Run: headless pygame with SDL's dummy video driver; simulated clock (each Clock.tick advances the game by its frame time, no real sleeping); random seed 0; keys injected as events and as key.get_pressed() state; no mouse input.
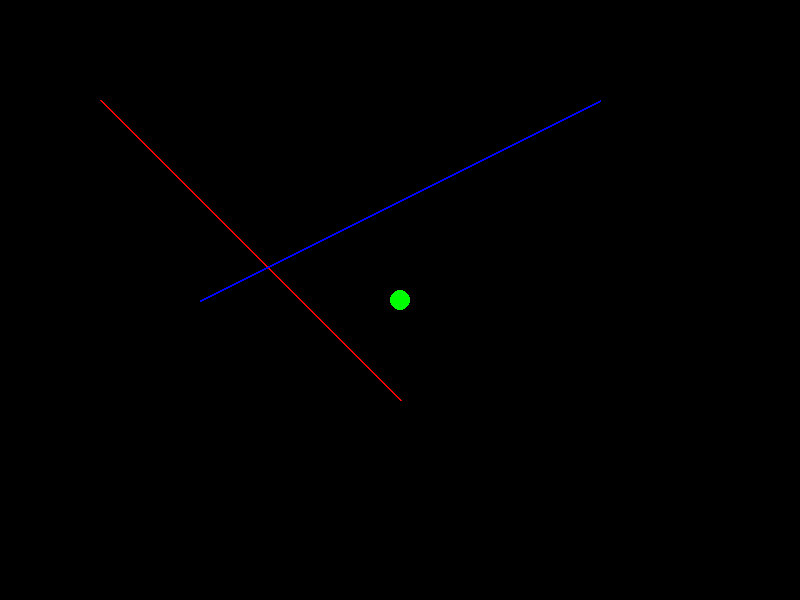
Frame 1 of 4 · flips 1–60 · no input
Frame 2 of 4 · flips 61–180 · tapped SPACE, RETURN · held RIGHT (→), D · screen unchanged from frame 1, image omitted
Frame 3 of 4 · flips 181–300 · held DOWN (↓), S · screen unchanged from frame 2, image omitted
Frame 4 of 4 · flips 301–420 · held LEFT (←), A, UP (↑), W · screen unchanged from frame 3, image omitted

The pygame program that drew these frames:

import pygame
import sys

pygame.init()

# Set up the window
width, height = 800, 600
screen = pygame.display.set_mode((width, height))
pygame.display.set_caption("Line Segment Intersection Demo")

# Define line segment endpoints
line1 = [(100, 100), (400, 400)]
line2 = [(200, 300), (600, 100)]

# Function to check if two line segments intersect using the cross product rule
def do_lines_intersect(line1, line2):
    x1, y1 = line1[0]
    x2, y2 = line1[1]
    x3, y3 = line2[0]
    x4, y4 = line2[1]

    def orientation(p, q, r):
        val = (q[1] - p[1]) * (r[0] - q[0]) - (q[0] - p[0]) * (r[1] - q[1])
        if val == 0:
            return 0
        return 1 if val > 0 else 2

    o1 = orientation((x1, y1), (x2, y2), (x3, y3))
    o2 = orientation((x1, y1), (x2, y2), (x4, y4))
    o3 = orientation((x3, y3), (x4, y4), (x1, y1))
    o4 = orientation((x3, y3), (x4, y4), (x2, y2))

    if o1 != o2 and o3 != o4:
        return True

    return False

# Main game loop
while True:
    for event in pygame.event.get():
        if event.type == pygame.QUIT:
            pygame.quit()
            sys.exit()

    # Check for intersection
    intersection = do_lines_intersect(line1, line2)

    # Draw line segments
    pygame.draw.line(screen, (255, 0, 0), line1[0], line1[1], 2)
    pygame.draw.line(screen, (0, 0, 255), line2[0], line2[1], 2)

    # Highlight intersection if detected
    if intersection:
        pygame.draw.circle(screen, (0, 255, 0), (width // 2, height // 2), 10)

    # Update the display
    pygame.display.flip()
